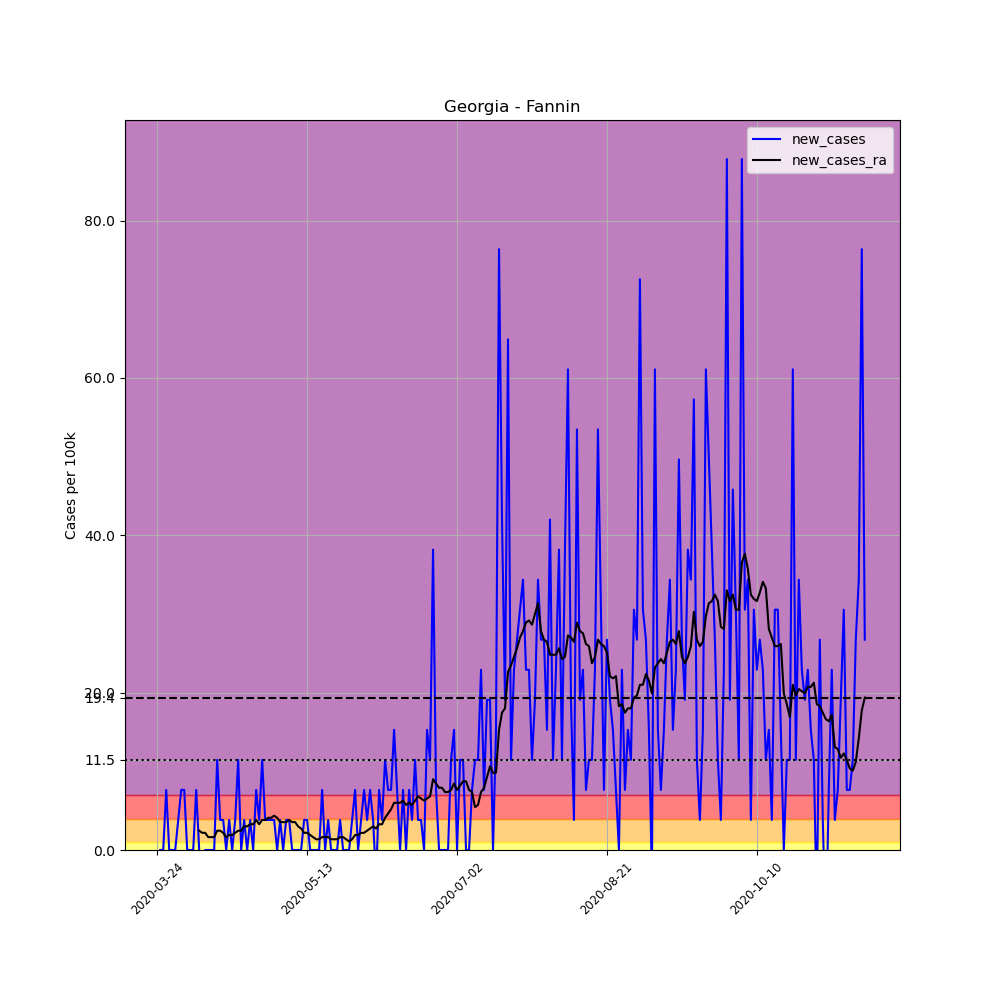

The data file committed next to this chart (first rows):
, date, county, state, fips, cases, deaths, COUNTY, STNAME, CTYNAME, POPESTIMATE2019, per_100k, new_cases, new_cases_ra
300114, 2020-03-24, Fannin, Georgia, 13111, 1, 0, 111, Georgia, Fannin, 26188, 3.819, , 
300115, 2020-03-25, Fannin, Georgia, 13111, 1, 0, 111, Georgia, Fannin, 26188, 3.819, 0.0, 
300116, 2020-03-26, Fannin, Georgia, 13111, 1, 0, 111, Georgia, Fannin, 26188, 3.819, 0.0, 
300117, 2020-03-27, Fannin, Georgia, 13111, 3, 0, 111, Georgia, Fannin, 26188, 11.46, 7.637, 
300118, 2020-03-28, Fannin, Georgia, 13111, 3, 0, 111, Georgia, Fannin, 26188, 11.46, 0.0, 
300119, 2020-03-29, Fannin, Georgia, 13111, 3, 0, 111, Georgia, Fannin, 26188, 11.46, 0.0, 
300120, 2020-03-30, Fannin, Georgia, 13111, 3, 0, 111, Georgia, Fannin, 26188, 11.46, 0.0, 
300121, 2020-03-31, Fannin, Georgia, 13111, 4, 0, 111, Georgia, Fannin, 26188, 15.27, 3.819, 
300122, 2020-04-01, Fannin, Georgia, 13111, 6, 0, 111, Georgia, Fannin, 26188, 22.91, 7.637, 
300123, 2020-04-02, Fannin, Georgia, 13111, 8, 0, 111, Georgia, Fannin, 26188, 30.55, 7.637, 
300124, 2020-04-03, Fannin, Georgia, 13111, 8, 0, 111, Georgia, Fannin, 26188, 30.55, 0.0, 
300125, 2020-04-04, Fannin, Georgia, 13111, 8, 0, 111, Georgia, Fannin, 26188, 30.55, 0.0, 
300126, 2020-04-05, Fannin, Georgia, 13111, 8, 0, 111, Georgia, Fannin, 26188, 30.55, 0.0, 
300127, 2020-04-06, Fannin, Georgia, 13111, 10, 0, 111, Georgia, Fannin, 26188, 38.19, 7.637, 
300128, 2020-04-07, Fannin, Georgia, 13111, 10, 0, 111, Georgia, Fannin, 26188, 38.19, 0.0, 2.455
300129, 2020-04-08, Fannin, Georgia, 13111, 9, 0, 111, Georgia, Fannin, 26188, 34.37, -3.819, 2.182
300130, 2020-04-09, Fannin, Georgia, 13111, 9, 0, 111, Georgia, Fannin, 26188, 34.37, 0.0, 2.182
300131, 2020-04-10, Fannin, Georgia, 13111, 9, 0, 111, Georgia, Fannin, 26188, 34.37, 0.0, 1.637
300132, 2020-04-11, Fannin, Georgia, 13111, 9, 0, 111, Georgia, Fannin, 26188, 34.37, 0.0, 1.637
300133, 2020-04-12, Fannin, Georgia, 13111, 9, 0, 111, Georgia, Fannin, 26188, 34.37, 0.0, 1.637
300134, 2020-04-13, Fannin, Georgia, 13111, 12, 0, 111, Georgia, Fannin, 26188, 45.82, 11.46, 2.455
300135, 2020-04-14, Fannin, Georgia, 13111, 13, 0, 111, Georgia, Fannin, 26188, 49.64, 3.819, 2.455
300136, 2020-04-15, Fannin, Georgia, 13111, 14, 0, 111, Georgia, Fannin, 26188, 53.46, 3.819, 2.182
300137, 2020-04-16, Fannin, Georgia, 13111, 14, 0, 111, Georgia, Fannin, 26188, 53.46, 0.0, 1.637
300138, 2020-04-17, Fannin, Georgia, 13111, 15, 0, 111, Georgia, Fannin, 26188, 57.28, 3.819, 1.909
300139, 2020-04-18, Fannin, Georgia, 13111, 15, 0, 111, Georgia, Fannin, 26188, 57.28, 0.0, 1.909
300140, 2020-04-19, Fannin, Georgia, 13111, 16, 0, 111, Georgia, Fannin, 26188, 61.1, 3.819, 2.182
300141, 2020-04-20, Fannin, Georgia, 13111, 19, 1, 111, Georgia, Fannin, 26188, 72.55, 11.46, 2.455
300142, 2020-04-21, Fannin, Georgia, 13111, 19, 1, 111, Georgia, Fannin, 26188, 72.55, 0.0, 2.455
300143, 2020-04-22, Fannin, Georgia, 13111, 20, 0, 111, Georgia, Fannin, 26188, 76.37, 3.819, 3
300144, 2020-04-23, Fannin, Georgia, 13111, 20, 0, 111, Georgia, Fannin, 26188, 76.37, 0.0, 3
300145, 2020-04-24, Fannin, Georgia, 13111, 21, 0, 111, Georgia, Fannin, 26188, 80.19, 3.819, 3.273
300146, 2020-04-25, Fannin, Georgia, 13111, 21, 0, 111, Georgia, Fannin, 26188, 80.19, 0.0, 3.273
300147, 2020-04-26, Fannin, Georgia, 13111, 23, 0, 111, Georgia, Fannin, 26188, 87.83, 7.637, 3.819
300148, 2020-04-27, Fannin, Georgia, 13111, 24, 0, 111, Georgia, Fannin, 26188, 91.65, 3.819, 3.273
300149, 2020-04-28, Fannin, Georgia, 13111, 27, 1, 111, Georgia, Fannin, 26188, 103.1, 11.46, 3.819
300150, 2020-04-29, Fannin, Georgia, 13111, 28, 1, 111, Georgia, Fannin, 26188, 106.9, 3.819, 3.819
300151, 2020-04-30, Fannin, Georgia, 13111, 29, 1, 111, Georgia, Fannin, 26188, 110.7, 3.819, 4.091
300152, 2020-05-01, Fannin, Georgia, 13111, 30, 1, 111, Georgia, Fannin, 26188, 114.6, 3.819, 4.091
300153, 2020-05-02, Fannin, Georgia, 13111, 31, 1, 111, Georgia, Fannin, 26188, 118.4, 3.819, 4.364
300154, 2020-05-03, Fannin, Georgia, 13111, 31, 1, 111, Georgia, Fannin, 26188, 118.4, 0.0, 4.091
300155, 2020-05-04, Fannin, Georgia, 13111, 32, 1, 111, Georgia, Fannin, 26188, 122.2, 3.819, 3.546
300156, 2020-05-05, Fannin, Georgia, 13111, 32, 1, 111, Georgia, Fannin, 26188, 122.2, 0.0, 3.546
300157, 2020-05-06, Fannin, Georgia, 13111, 33, 1, 111, Georgia, Fannin, 26188, 126, 3.819, 3.546
300158, 2020-05-07, Fannin, Georgia, 13111, 34, 1, 111, Georgia, Fannin, 26188, 129.8, 3.819, 3.819
300159, 2020-05-08, Fannin, Georgia, 13111, 34, 1, 111, Georgia, Fannin, 26188, 129.8, 0.0, 3.546
300160, 2020-05-09, Fannin, Georgia, 13111, 34, 1, 111, Georgia, Fannin, 26188, 129.8, 0.0, 3.546
300161, 2020-05-10, Fannin, Georgia, 13111, 34, 1, 111, Georgia, Fannin, 26188, 129.8, 0.0, 3
300162, 2020-05-11, Fannin, Georgia, 13111, 34, 1, 111, Georgia, Fannin, 26188, 129.8, 0.0, 2.728
300163, 2020-05-12, Fannin, Georgia, 13111, 35, 1, 111, Georgia, Fannin, 26188, 133.6, 3.819, 2.182
300164, 2020-05-13, Fannin, Georgia, 13111, 36, 1, 111, Georgia, Fannin, 26188, 137.5, 3.819, 2.182
300165, 2020-05-14, Fannin, Georgia, 13111, 36, 1, 111, Georgia, Fannin, 26188, 137.5, 0.0, 1.909
300166, 2020-05-15, Fannin, Georgia, 13111, 36, 1, 111, Georgia, Fannin, 26188, 137.5, 0.0, 1.637
300167, 2020-05-16, Fannin, Georgia, 13111, 36, 1, 111, Georgia, Fannin, 26188, 137.5, 0.0, 1.364
300168, 2020-05-17, Fannin, Georgia, 13111, 36, 1, 111, Georgia, Fannin, 26188, 137.5, 0.0, 1.364
300169, 2020-05-18, Fannin, Georgia, 13111, 38, 1, 111, Georgia, Fannin, 26188, 145.1, 7.637, 1.637
300170, 2020-05-19, Fannin, Georgia, 13111, 38, 1, 111, Georgia, Fannin, 26188, 145.1, 0.0, 1.637
300171, 2020-05-20, Fannin, Georgia, 13111, 39, 1, 111, Georgia, Fannin, 26188, 148.9, 3.819, 1.637
300172, 2020-05-21, Fannin, Georgia, 13111, 39, 1, 111, Georgia, Fannin, 26188, 148.9, 0.0, 1.364
300173, 2020-05-22, Fannin, Georgia, 13111, 39, 1, 111, Georgia, Fannin, 26188, 148.9, 0.0, 1.364
... 177 more rows
